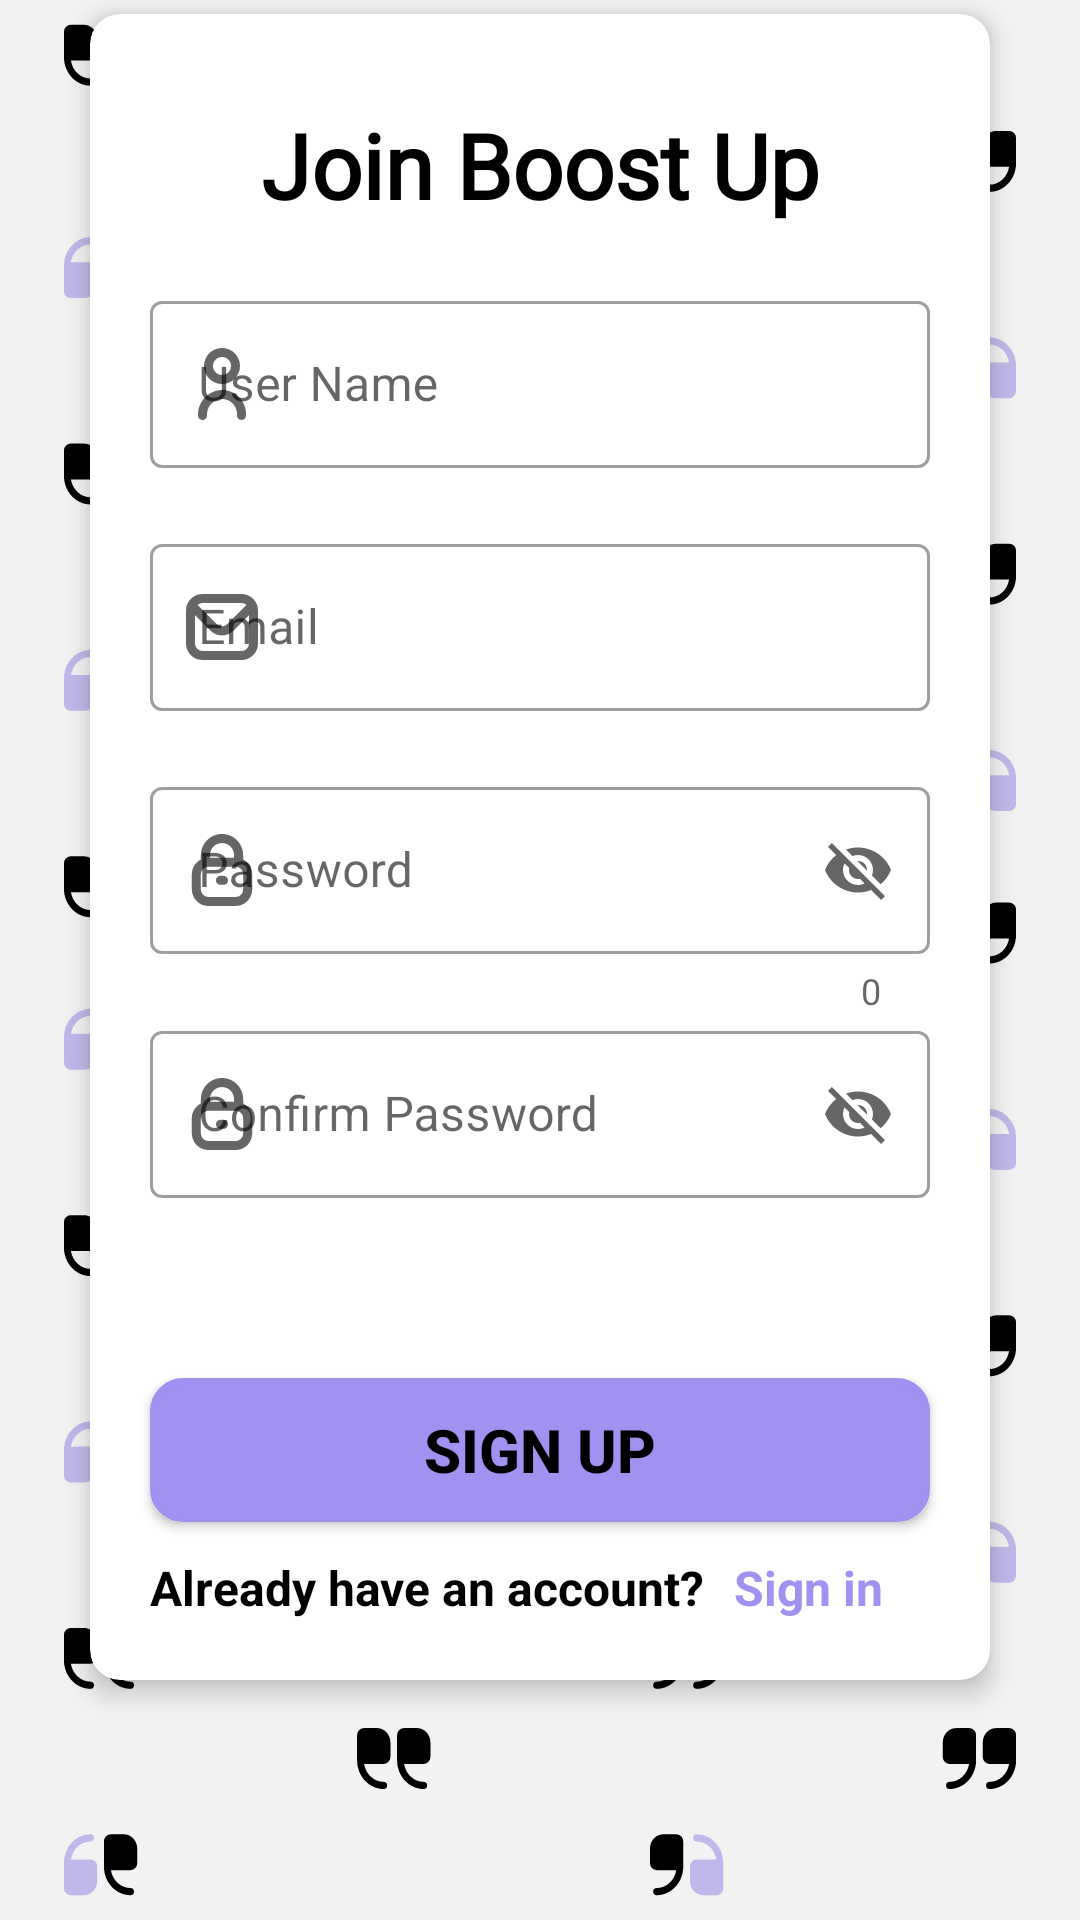

Layout XML and referenced resources for this Android screen:
<!-- AndroidManifest.xml: application theme Theme.MotivationalQuotesApp -->
<!-- res/layout/fragment_signup.xml -->
<layout xmlns:android="http://schemas.android.com/apk/res/android"
    xmlns:app="http://schemas.android.com/apk/res-auto"
    xmlns:tools="http://schemas.android.com/tools">

    <androidx.constraintlayout.widget.ConstraintLayout

        android:layout_width="match_parent"
        android:layout_height="match_parent"
        android:background="@drawable/ic_pattern_a7">

        <androidx.cardview.widget.CardView
            android:id="@+id/cl1"
            android:layout_width="match_parent"
            android:layout_height="wrap_content"
            android:layout_marginLeft="30dp"
            android:layout_marginTop="50dp"
            android:layout_marginRight="30dp"
            android:layout_marginBottom="80dp"
            android:background="@color/white"
            android:backgroundTint="@color/white"
            app:cardCornerRadius="10dp"
            app:cardElevation="5dp"
            app:layout_constraintBottom_toBottomOf="parent"
            app:layout_constraintLeft_toLeftOf="parent"
            app:layout_constraintRight_toRightOf="parent">

            <androidx.constraintlayout.widget.ConstraintLayout
                android:layout_width="match_parent"
                android:layout_height="match_parent"
                app:layout_constraintBottom_toTopOf="@+id/confirmPasswordEditText"
                app:layout_constraintTop_toTopOf="@+id/confirmPasswordEditText"
                tools:context=".views.auth.SignupFragment">

                <TextView
                    android:id="@+id/textView3"
                    android:layout_width="match_parent"
                    android:layout_height="wrap_content"
                    android:layout_marginLeft="20dp"
                    android:layout_marginTop="30dp"
                    android:layout_marginRight="20dp"
                    android:layout_marginBottom="20dp"
                    android:fontFamily="@font/leigo"
                    android:gravity="center"
                    android:text="@string/join_boost_up"
                    android:textColor="@color/black"
                    android:textSize="30sp"
                    android:textStyle="bold"

                    app:layout_constraintBottom_toTopOf="@+id/userNameEditText"
                    app:layout_constraintEnd_toEndOf="@+id/userNameEditText"
                    app:layout_constraintStart_toStartOf="@+id/userNameEditText"
                    app:layout_constraintTop_toTopOf="parent" />


                <com.google.android.material.textfield.TextInputLayout
                    android:id="@+id/userNameEditText"
                    style="@style/Widget.MaterialComponents.TextInputLayout.OutlinedBox"
                    android:layout_width="match_parent"
                    android:layout_height="wrap_content"
                    android:layout_marginLeft="20dp"
                    android:layout_marginRight="20dp"
                    android:layout_marginBottom="20dp"
                    android:hint="@string/enter_your_name"
                    app:hintTextColor="@color/lightPurple"
                    app:layout_constraintBottom_toTopOf="@+id/emailEditText"
                    app:layout_constraintEnd_toEndOf="@+id/emailEditText"
                    app:layout_constraintStart_toStartOf="@+id/emailEditText"
                    app:layout_constraintTop_toBottomOf="@+id/textView3"
                    app:startIconDrawable="@drawable/ic_user_24">

                    <com.google.android.material.textfield.TextInputEditText
                        android:layout_width="match_parent"
                        android:layout_height="wrap_content" />
                </com.google.android.material.textfield.TextInputLayout>

                <com.google.android.material.textfield.TextInputLayout
                    android:id="@+id/emailEditText"
                    style="@style/Widget.MaterialComponents.TextInputLayout.OutlinedBox"
                    android:layout_width="match_parent"
                    android:layout_height="wrap_content"
                    android:layout_marginLeft="20dp"
                    android:layout_marginRight="20dp"
                    android:layout_marginBottom="20dp"
                    android:hint="@string/enter_your_email"
                    app:hintTextColor="@color/lightPurple"
                    app:layout_constraintBottom_toTopOf="@+id/passwordEditText"
                    app:layout_constraintEnd_toEndOf="@+id/passwordEditText"
                    app:layout_constraintStart_toStartOf="@+id/passwordEditText"
                    app:layout_constraintTop_toBottomOf="@+id/userNameEditText"
                    app:startIconDrawable="@drawable/ic_envelope">

                    <com.google.android.material.textfield.TextInputEditText
                        android:layout_width="match_parent"
                        android:layout_height="wrap_content" />
                </com.google.android.material.textfield.TextInputLayout>

                <com.google.android.material.textfield.TextInputLayout
                    android:id="@+id/passwordEditText"
                    style="@style/Widget.MaterialComponents.TextInputLayout.OutlinedBox"
                    android:layout_width="match_parent"
                    android:layout_height="wrap_content"
                    android:layout_marginLeft="20dp"
                    android:layout_marginRight="20dp"
                    android:layout_marginBottom="0dp"
                    android:hint="@string/password"
                    app:counterEnabled="true"
                    app:endIconMode="password_toggle"
                    app:helperTextTextColor="@color/lightPurple"
                    app:hintTextColor="@color/lightPurple"
                    app:layout_constraintBottom_toTopOf="@+id/confirmPasswordEditText"
                    app:layout_constraintEnd_toEndOf="@+id/confirmPasswordEditText"
                    app:layout_constraintStart_toStartOf="@+id/confirmPasswordEditText"
                    app:layout_constraintTop_toBottomOf="@+id/emailEditText"
                    app:startIconDrawable="@drawable/ic_lock">

                    <com.google.android.material.textfield.TextInputEditText
                        android:id="@+id/passwordEditText1"
                        android:layout_width="match_parent"
                        android:layout_height="wrap_content" />
                </com.google.android.material.textfield.TextInputLayout>

                <com.google.android.material.textfield.TextInputLayout
                    android:id="@+id/confirmPasswordEditText"
                    style="@style/Widget.MaterialComponents.TextInputLayout.OutlinedBox"
                    android:layout_width="match_parent"
                    android:layout_height="wrap_content"
                    android:layout_marginLeft="20dp"
                    android:layout_marginRight="20dp"
                    android:layout_marginBottom="10dp"
                    android:hint="@string/confirm_password"
                    app:endIconMode="password_toggle"
                    app:hintTextColor="@color/lightPurple"
                    app:layout_constraintBottom_toTopOf="@+id/signupButton"
                    app:layout_constraintEnd_toEndOf="@+id/signupButton"
                    app:layout_constraintStart_toStartOf="@+id/signupButton"
                    app:layout_constraintTop_toBottomOf="@+id/passwordEditText"
                    app:startIconDrawable="@drawable/ic_lock">

                    <com.google.android.material.textfield.TextInputEditText
                        android:layout_width="match_parent"
                        android:layout_height="wrap_content" />
                </com.google.android.material.textfield.TextInputLayout>

                <android.widget.Button
                    android:id="@+id/signupButton"
                    android:layout_width="match_parent"
                    android:layout_height="wrap_content"
                    android:layout_marginLeft="20dp"
                    android:layout_marginTop="50dp"
                    android:layout_marginRight="20dp"
                    android:layout_marginBottom="10dp"
                    android:background="@drawable/button_shape"
                    android:backgroundTint="@color/lightPurple"
                    android:text="@string/sign_up"
                    android:textSize="20sp"
                    android:textStyle="bold"
                    android:textColor="#000000"
                    app:layout_constraintBottom_toTopOf="@+id/signInTextView"
                    app:layout_constraintEnd_toEndOf="parent"
                    app:layout_constraintStart_toStartOf="parent"
                    app:layout_constraintTop_toBottomOf="@+id/confirmPasswordEditText" />

                <LinearLayout
                    android:id="@+id/signInTextView"
                    android:layout_width="match_parent"
                    android:layout_height="wrap_content"
                    android:layout_marginLeft="20dp"
                    android:layout_marginTop="1dp"
                    android:layout_marginRight="20dp"
                    android:layout_marginBottom="20dp"
                    app:layout_constraintBottom_toBottomOf="parent"
                    app:layout_constraintEnd_toEndOf="parent"
                    app:layout_constraintStart_toStartOf="parent"
                    app:layout_constraintTop_toBottomOf="@id/signupButton">

                    <TextView
                        android:layout_width="wrap_content"
                        android:layout_height="wrap_content"
                        android:layout_marginEnd="10dp"
                        android:text="@string/already_have_an_account"
                        android:textColor="@color/black"
                        android:textSize="16sp"
                        android:textStyle="bold" />


                    <TextView
                        android:layout_width="wrap_content"
                        android:layout_height="wrap_content"
                        android:text="@string/sign_in"
                        android:textColor="@color/lightPurple"
                        android:textSize="16sp"
                        android:textStyle="bold" />

                </LinearLayout>


            </androidx.constraintlayout.widget.ConstraintLayout>
        </androidx.cardview.widget.CardView>
    </androidx.constraintlayout.widget.ConstraintLayout>

</layout>
<!-- resources referenced by this layout -->
<resources>
  <color name="black">#FF000000</color>
  <color name="lightPurple">#A191F0</color>
  <color name="white">#FFFFFFFF</color>
  <!-- drawable button_shape (drawable) -->
  <?xml version="1.0" encoding="utf-8"?>
  <shape xmlns:android="http://schemas.android.com/apk/res/android">
  
      <solid android:color="@color/lightPurple"/>
      <stroke android:width="2dp"
          android:color="@color/lightPurple"/>
      <corners android:radius="10dp"/>
  
  </shape>
  <!-- drawable ic_envelope (drawable) -->
  <vector android:autoMirrored="true" android:height="24dp"
      android:viewportHeight="24" android:viewportWidth="24"
      android:width="24dp" xmlns:android="http://schemas.android.com/apk/res/android">
      <path android:fillColor="#FF000000" android:pathData="M18.5,1L5.5,1A5.506,5.506 0,0 0,0 6.5v11A5.506,5.506 0,0 0,5.5 23h13A5.506,5.506 0,0 0,24 17.5L24,6.5A5.506,5.506 0,0 0,18.5 1ZM18.5,4a2.476,2.476 0,0 1,1.643 0.631l-6.5,6.5a2.373,2.373 0,0 1,-3.278 0l-6.5,-6.5A2.476,2.476 0,0 1,5.5 4ZM18.5,20L5.5,20A2.5,2.5 0,0 1,3 17.5L3,8.017l5.239,5.239a5.317,5.317 0,0 0,7.521 0L21,8.017L21,17.5A2.5,2.5 0,0 1,18.5 20Z"/>
  </vector>
  <!-- drawable ic_user_24 (drawable) -->
  <vector android:autoMirrored="true" android:height="24dp"
      android:viewportHeight="512" android:viewportWidth="512"
      android:width="24dp" xmlns:android="http://schemas.android.com/apk/res/android">
      <path android:fillColor="#FF000000" android:pathData="M244.317,299.051c-90.917,8.218 -160.183,85.041 -158.976,176.32V480c0,17.673 14.327,32 32,32l0,0c17.673,0 32,-14.327 32,-32v-5.909c-0.962,-56.045 40.398,-103.838 96,-110.933c58.693,-5.82 110.992,37.042 116.812,95.735c0.344,3.47 0.518,6.954 0.521,10.441V480c0,17.673 14.327,32 32,32l0,0c17.673,0 32,-14.327 32,-32v-10.667c-0.104,-94.363 -76.685,-170.774 -171.047,-170.67C251.854,298.668 248.082,298.797 244.317,299.051z"/>
      <path android:fillColor="#FF000000" android:pathData="M256.008,256c70.692,0 128,-57.308 128,-128S326.7,0 256.008,0s-128,57.308 -128,128C128.078,198.663 185.345,255.929 256.008,256zM256.008,64c35.346,0 64,28.654 64,64s-28.654,64 -64,64s-64,-28.654 -64,-64S220.662,64 256.008,64z"/>
  </vector>
  <string name="already_have_an_account">Already have an account?</string>
  <string name="confirm_password">Confirm Password</string>
  <string name="enter_your_email">Email</string>
  <string name="enter_your_name">User Name</string>
  <string name="join_boost_up">Join Boost Up</string>
  <string name="password">Password</string>
  <string name="sign_in">Sign in</string>
  <string name="sign_up">Sign up</string>
  <style name="Theme.MotivationalQuotesApp" parent="Theme.MaterialComponents.DayNight.DarkActionBar">
          
  
          
          <item name="colorPrimary">@color/appBarColor</item>
          
          <item name="colorPrimaryVariant">@color/black</item>
          
          <item name="colorOnPrimary">@color/white</item>
          
          <item name="colorSecondary">@color/lightPurple</item>
  
          <item name="colorSecondaryVariant">@color/darkPurple</item>
  
          <item name="colorOnSecondary">@color/white</item>
          
          <item name="android:statusBarColor">#000000</item>
          
          <item name="android:windowBackground">@color/colorBackground</item>
          <item name="android:positiveButtonText">@color/black</item>
          <item name="android:negativeButtonText">@color/black</item>
      </style>
  <color name="appBarColor">#000000</color>
  <color name="darkPurple">#130F25</color>
  <color name="colorBackground">#f2f2f2</color>
</resources>
